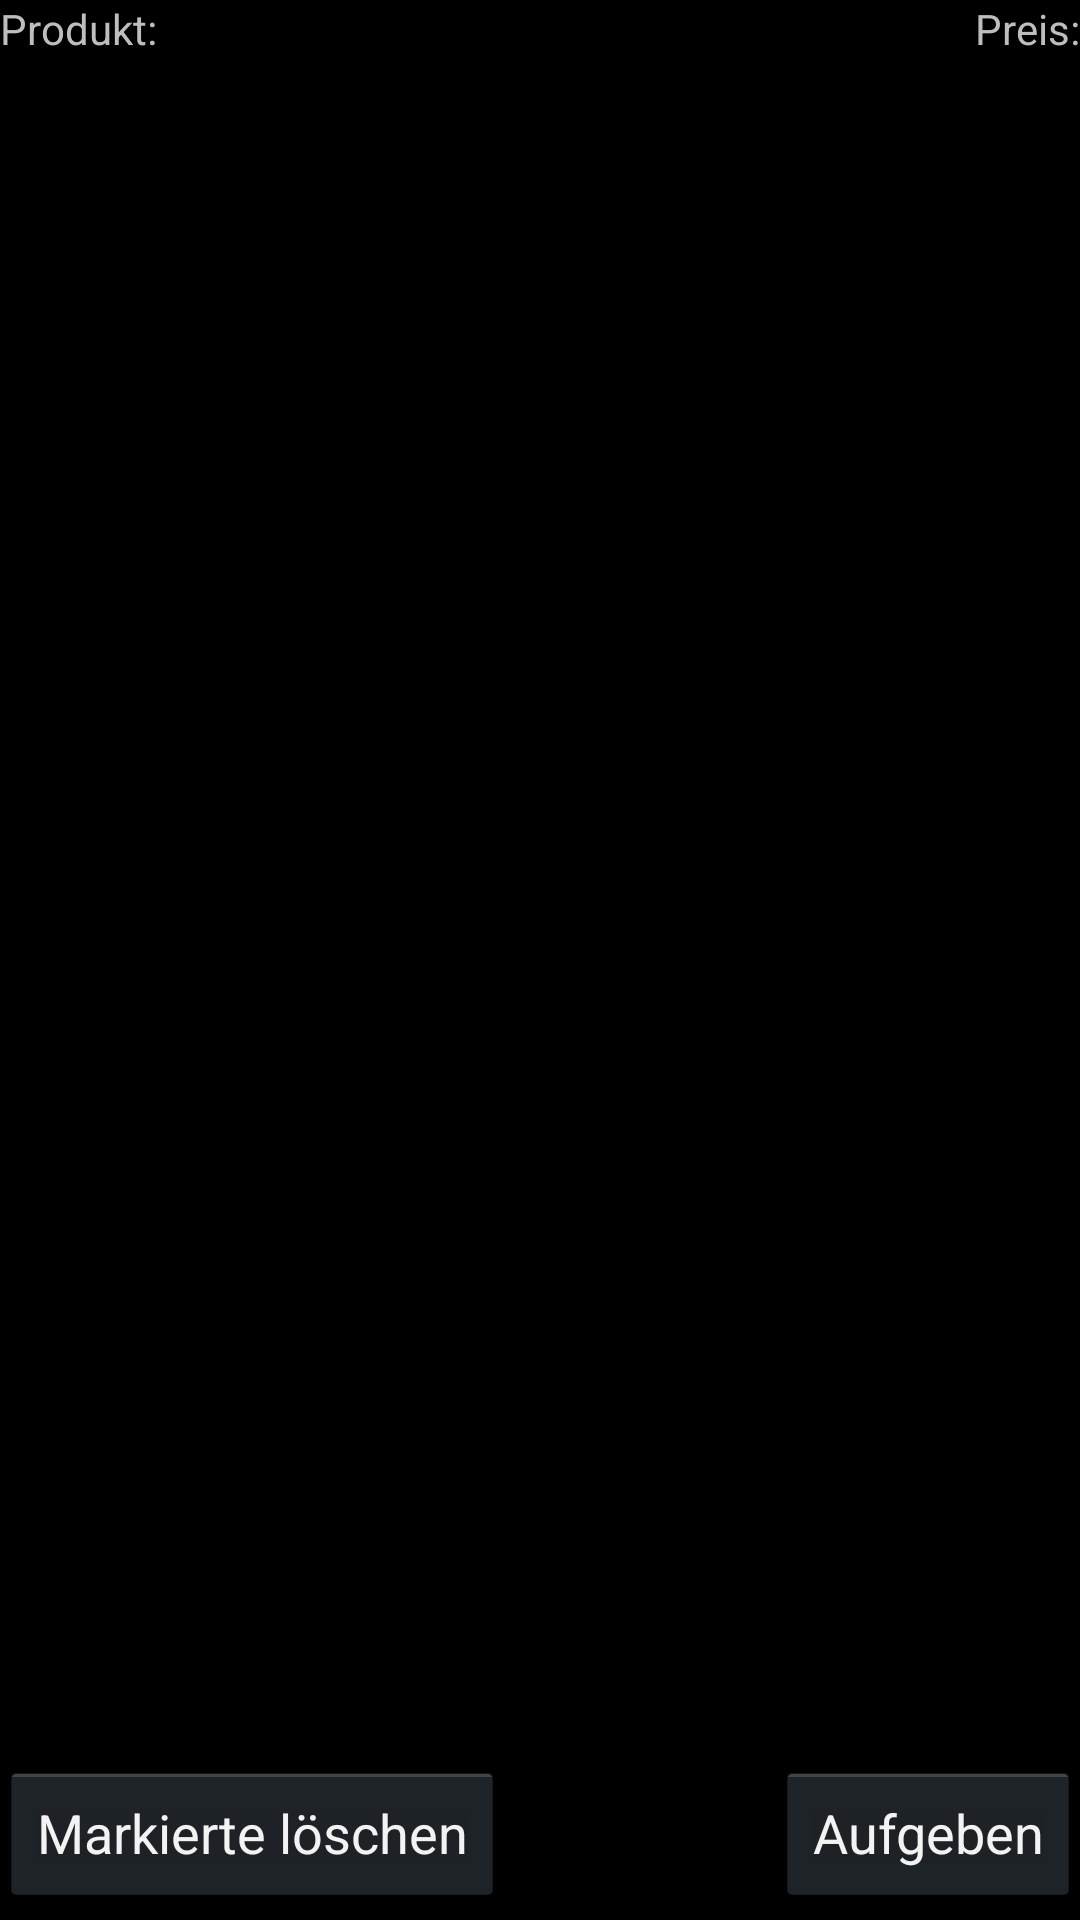

Produce the Android XML layout that renders to this screen, including the resource entries it uses.
<!-- AndroidManifest.xml: application theme android:Theme.Holo -->
<!-- res/layout/activity_waiter_current_order.xml -->
<?xml version="1.0" encoding="utf-8"?>
<RelativeLayout xmlns:android="http://schemas.android.com/apk/res/android"
    xmlns:tools="http://schemas.android.com/tools"
    android:orientation="vertical"
    android:layout_width="match_parent"
    android:layout_height="match_parent"
    tools:context="de.ur.mi.bierdienung.WaiterCurrentOrderActivity">

    <ListView
        android:id="@+id/android:list"
        android:layout_width="fill_parent"
        android:layout_height="fill_parent"
        android:layout_below="@+id/text_view_product"
        android:layout_above="@+id/send_current_order_button"
        android:layout_marginBottom="10dp" />

    <TextView
        android:id="@+id/text_view_product"
        android:layout_width="wrap_content"
        android:layout_height="wrap_content"
        android:layout_alignParentLeft="true"
        android:layout_alignParentTop="true"
        android:text="@string/produkt" />

    <TextView
        android:id="@+id/text_view_price"
        android:layout_width="wrap_content"
        android:layout_height="wrap_content"
        android:layout_alignParentRight="true"
        android:layout_alignParentTop="true"
        android:text="@string/preis" />

    <Button
        android:id="@+id/send_current_order_button"
        android:layout_width="wrap_content"
        android:layout_height="wrap_content"
        android:layout_alignParentBottom="true"
        android:text="@string/send_current_oder_button_string"
        android:layout_marginBottom="5dp"
        android:layout_alignParentRight="true" />

    <Button
        android:id="@+id/delete_marked_button"
        android:layout_width="wrap_content"
        android:layout_height="wrap_content"
        android:layout_alignParentBottom="true"
        android:text="@string/delete_marked_button_string"
        android:layout_marginBottom="5dp"
        android:layout_alignParentLeft="true" />


</RelativeLayout>
<!-- resources referenced by this layout -->
<resources>
  <string name="delete_marked_button_string">Markierte löschen</string>
  <string name="preis">Preis:</string>
  <string name="produkt">Produkt:</string>
  <string name="send_current_oder_button_string">Aufgeben</string>
</resources>
